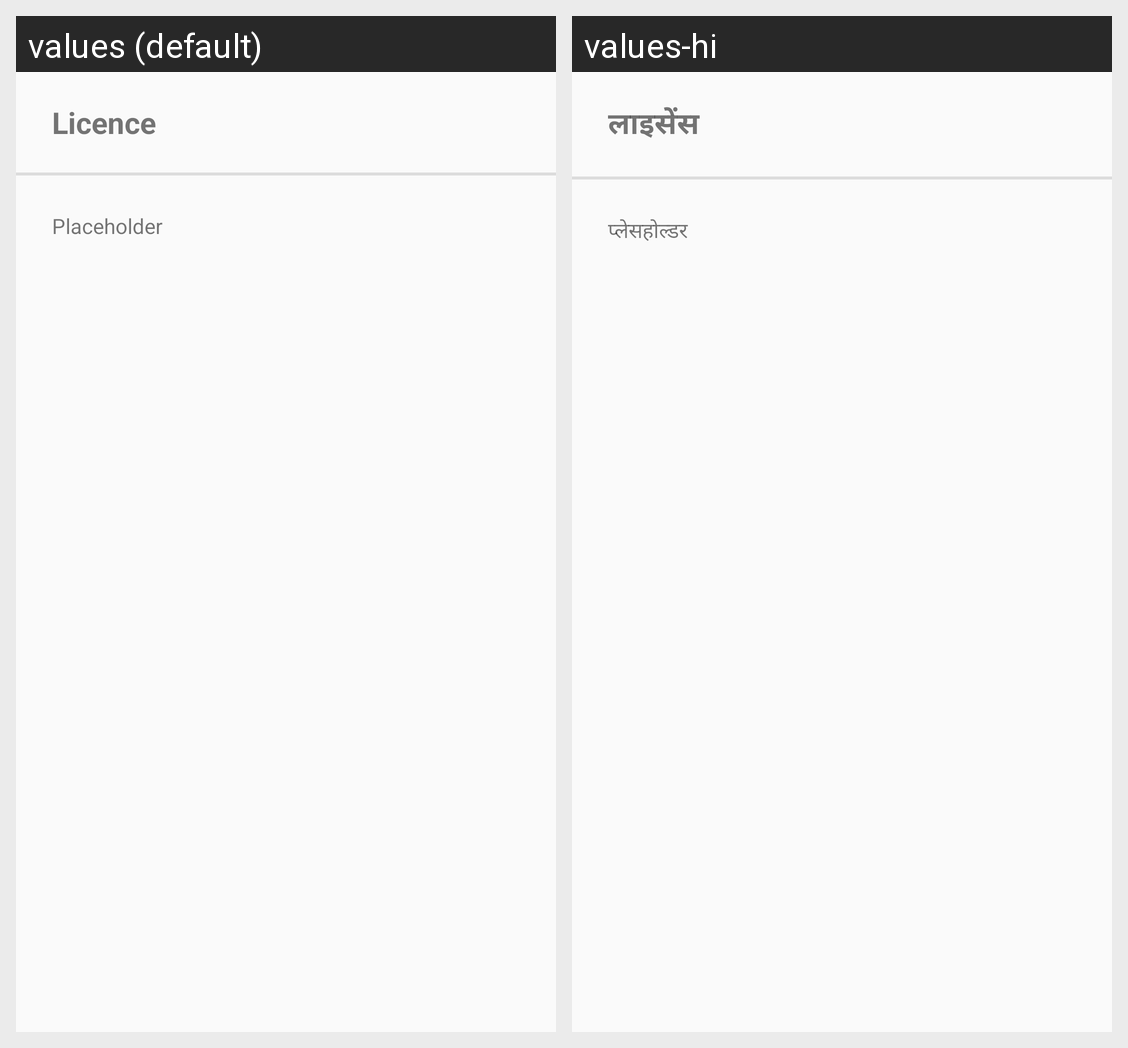

The Android screen above is rendered under two locales of the same app. Produce the string resources it draws, with the default and per-locale values.
Android screen res/layout/dialog_licences.xml rendered under 2 locales, left to right: values (default), values-hi. Device: Nexus 5 (rendered at 1080×1920; each locale shown at half size, 540×960, under a caption strip naming it); theme AppTheme.NoActionBar.
Strings drawn on this screen, with the default value and each locale's value (text and hints the layout hard-codes, and strings that could not be matched under every locale, appear in the picture but are not listed):

licence_dialog_title
  values: Licence
  values-hi: लाइसेंस

placeholder
  values: Placeholder
  values-hi: प्लेसहोल्डर
